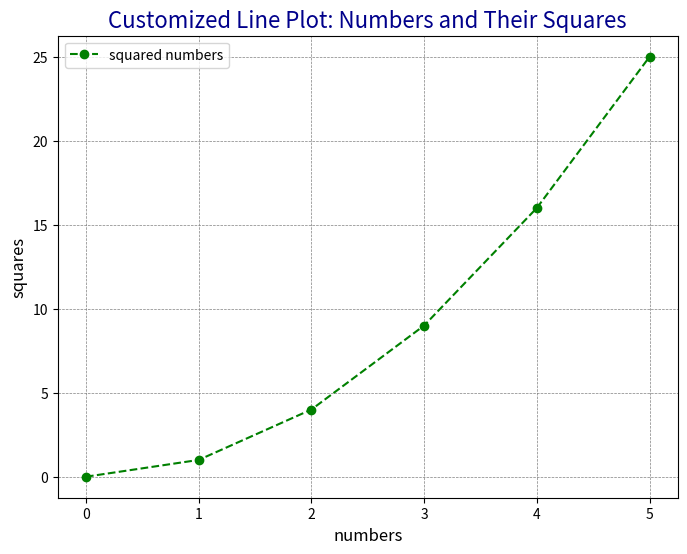

Write the Python code that produced this figure.
import matplotlib.pyplot as plt

x = [0, 1, 2, 3, 4, 5]
y = [0, 1, 4, 9, 16, 25]
plt.figure(figsize=(8,6))
plt.plot(x,y,color='green',label='squared numbers',marker='o',linestyle='--')
plt.xlabel('numbers',fontsize='12')
plt.ylabel('squares',fontsize=12)
plt.title("Customized Line Plot: Numbers and Their Squares", fontsize=16, color='darkblue')  
plt.grid(linestyle='--',color='grey',linewidth=0.5)
plt.legend(loc='upper left')
plt.show()